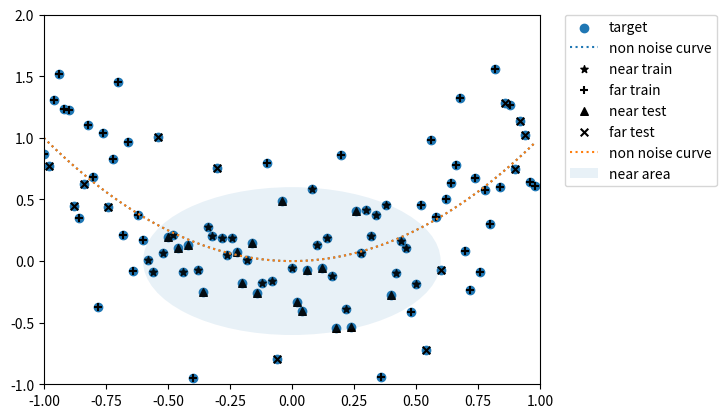

The script that saved this image:
# coding: utf-8

# 二次関数(y = x*x)のデータを用意して、yの値にノイズを乗せる。
# 実際の実務で扱うデータは、ほとんどがノイズ込みのデータになる。
import numpy as np
import matplotlib.pyplot as plt
# x軸の定義範囲、y軸の定義範囲を指定
x_max = 1
x_min = -1
y_max = 2
y_min = -1
SCALE = 50 # スケール。１単位に何点を使うかを決める
TEST_RATE = 0.3 # トレーニングデータに対するテストデータの割合

# データの生成
data_x = np.arange(x_min, x_max, 1 / float(SCALE)).reshape(-1, 1)
# reshape(a, newshape)関数：配列a全体の要素数はそのままで、shapeをnewshapeに変更する
# 今回は、配列data_xを二次元配列にして、一つ一つの値を配列に格納した
data_ty = data_x ** 2 #ノイズを乗せる前の元のデータ。二次関数( y = x ** 2) を表現している。
data_vy = data_ty + np.random.randn(len(data_ty), 1) * 0.5 # ノイズを乗せる
#plt.plot(data_ty,label="line")
#plt.plot(data_vy,label="line")
#print("もとのデータ＋ノイズが入ったデータ")
#plt.show()

# 学習データとテストデータを分割する（分類問題、回帰問題で使用する）
def split_train_test(array):
    length = len(array) # データの個数
    n_train = int(length * (1 - TEST_RATE)) # 学習データの個数
    
    indices = list(range(length)) # 0からlengthまでの数字が入ったリスト
    np.random.shuffle(indices) # リストを並べ替える
    idx_train = indices[:n_train] # arrayのうち、学習データが入った配列の番号
    idx_test = indices[n_train:] # arrayのうち、学習データが入った配列の番号
    
    # 戻り値に学習データ、第二戻り値にテストデータを返す
    return sorted(array[idx_train]), sorted(array[idx_test])

# インデックスリストを分割
indices = np.arange(len(data_x)) # インデックス値のリスト（0~data_x)
# print(indices)
idx_train, idx_test = split_train_test(indices)
# print(idx_train,idx_test)

# 学習データ
x_train = data_x[idx_train] # 学習データとして扱うデータ群をdata_x（もとのデータ）から抽出
y_train = data_vy[idx_train] # 学習データとして扱うデータ群をdata_vy（ノイズ込み）から抽出

# テストデータ
x_test = data_x[idx_test]
y_test = data_vy[idx_test]

## グラフ描画

# 分析対象点の散布図
# scatterはデータを点で描画する
plt.scatter(data_x, data_vy, label="target")

#　元の線を表示
plt.plot(data_x, data_ty, linestyle=":", label="non noise curve")

# ｘ軸/ｙ軸の範囲を設定
plt.xlim(x_min, x_max)
plt.ylim(y_min, y_max)

# 汎用の表示位置を指定
plt.legend(bbox_to_anchor=(1.05, 1), loc="upper left", borderaxespad=0)

plt.show()

######
## 分類問題

# 分類ラベル作成

# クラスの閾値（動作が変わるぎりぎりの値）。ここでは原点からの半径
CLASS_RADIUS = 0.6

# 近いか遠いかでクラス分けをする（近いとTrue,遠いとFalse）
labels = (data_x ** 2 + data_vy**2) < CLASS_RADIUS**2

# 学習データ/テストデータに分割
label_train = labels[idx_train] # 学習データ
label_test = labels[idx_test] # テストデータ


### グラフ描画

# 近い/遠いクラス、学習/テストの４種類の散布図を重ねる

plt.scatter(x_train[label_train], y_train[label_train],c="black", s=30, marker="*", label="near train")
plt.scatter(x_train[label_train != True], y_train[label_train != True], c="black", s=30, marker="+", label="far train")

plt.scatter(x_test[label_test], y_test[label_test], c="black", s=30, marker="^", label="near test")
plt.scatter(x_test[label_test != True], y_test[label_test != True], c="black", s=30, marker="x", label="far test")

# 元の線を表示
plt.plot(data_x, data_ty, linestyle=":", label="non noise curve")

# クラスの分離円
circle = plt.Circle((0, 0), CLASS_RADIUS, alpha=0.1, label="near area")  
ax = plt.gca()
ax.add_patch(circle)

# ｘ軸/ｙ軸の範囲を設定
plt.xlim(x_min, x_max) # x軸の範囲設定
plt.ylim(y_min, y_max) # y軸の範囲設定

# 汎用の表示位置を指定
plt.legend(bbox_to_anchor=(1.05, 1), loc="upper left", borderaxespad=0)

# グラフを表示
plt.show()